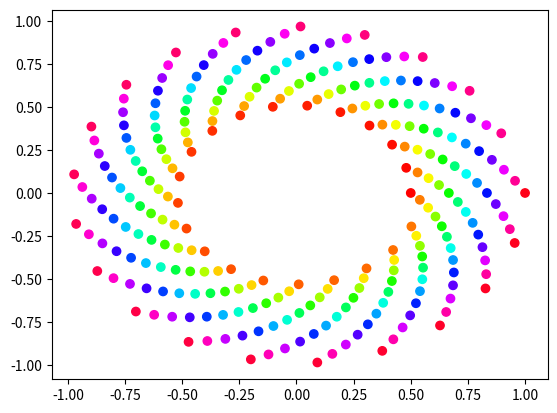

Reproduce this figure in Python.
import numpy as np 
import matplotlib.pyplot as plt 
import matplotlib.cm as cm 

n = 256
angle = np.linspace(0,12*2*np.pi, n)
radius = np.linspace(.5,1.,n)

x = radius * np.cos(angle)
y = radius * np.sin(angle)

plt.scatter(x,y,c = angle, cmap = cm.hsv)
plt.show()